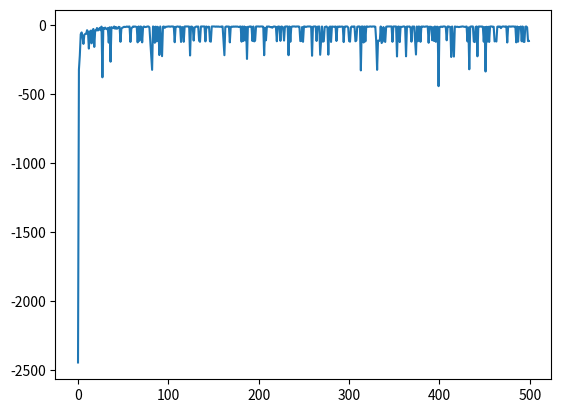
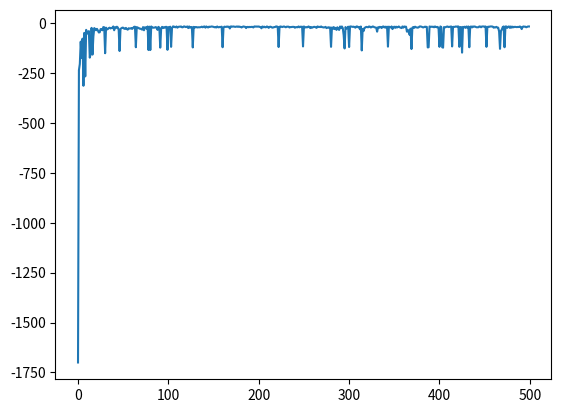

These figures' Python source, in order:
from __future__ import print_function
import numpy as np
import matplotlib.pyplot as plt
import math


class CliffWalking:

    rewQ = []
    rewS = []
    def is_final(self, r, c):
        return r == 0 and c == 11

    def pick_action(self, e, q, r, c):
        if np.random.rand() > e:
            return np.argmax(q[r, c])
        else:
            return np.random.randint(4)

    def take_action(self, ac, row, col):
        if ac == 0:
            row += 1
        elif ac == 1:
            row -= 1
        elif ac == 2:
            col += 1
        else:
            col -= 1
        if row < 0:
            row = 0
        if col < 0:
            col = 0
        if row > 3:
            row = 3
        if col > 11:
            col = 11
        return [row, col]

    def sarsa(self, episodes, alpha, epislon, gamma):
        Q = np.zeros(4 * 12 * 4).reshape((4, 12, 4))
        R = np.zeros(4 * 12).reshape((4, 12))
        R.fill(-1.0)
        R[0, 1:11] = -100.0
        # R[2, 1:11, 1] = -100.0
        # R[0, 1:11, 0] = -100.0
        print(R)
        AS = ["UP", "DOWN", "RIGHT", "LEFT"]
        ASS = ["^", "V", ">", "<"]
        A = [0, 1, 2, 3]
        rew = []
        for e in range(episodes):
            rewards = 0
            row = 0
            col = 0
            steps = 0
            while not self.is_final(row, col):
                a_ = self.pick_action(epislon, Q, row, col)
                row_, col_ = self.take_action(a_, row, col)
                # print(Q[row, col, A])
                reward = R[row_, col_]
                rewards += reward
                if row_ == 0 and 0 < col_ < 11:
                    row_ = 0
                    col_ = 0
                new_ac = self.pick_action(epislon, Q, row_, col_)
                Q[row, col, a_] = \
                    Q[row, col, a_] + alpha * (reward +
                                               gamma * Q[row_, col_, new_ac]
                                               - Q[row, col, a_])
                # print("S:[{} {}], A:{}, S':[{} {}], R:{}, Q(S,a)={}".format(row, col, AS[a_], row_, col_, reward,
                #                                                             Q[row, col, a_]))
                row = row_
                col = col_
                steps += 1
            rew.append(rewards)
        plt.figure()
        plt.plot(np.arange(len(rew)), rew)
        plt.show()

    def qlearning(self, episodes, alpha, epislon, gamma):
        Q = np.zeros(4 * 12 * 4).reshape((4, 12, 4))
        R = np.zeros(4 * 12).reshape((4, 12))
        R.fill(-1.0)
        R[0, 1:11] = -100.0
        # R[2, 1:11, 1] = -100.0
        # R[0, 1:11, 0] = -100.0
        print(R)
        AS = ["UP", "DOWN", "RIGHT", "LEFT"]
        ASS = ["^", "V", ">", "<"]
        A = [0, 1, 2, 3]
        rew = []
        for e in range(episodes):
            rewards = 0
            row = 0
            col = 0
            steps = 0
            while not self.is_final(row, col):
                a_ = self.pick_action(epislon, Q, row, col)
                row_, col_ = self.take_action(a_, row, col)
                # print(Q[row, col, A])
                reward = R[row_, col_]
                rewards += reward
                if row_ == 0 and 0 < col_ < 11:
                    row_ = 0
                    col_ = 0
                Q[row, col, a_] = \
                    Q[row, col, a_] + alpha * (reward +
                                               gamma * Q[row_, col_, [np.argmax(Q[row_, col_])]]
                                               - Q[row, col, a_])
                # print("S:[{} {}], A:{}, S':[{} {}], R:{}, Q(S,a)={}".format(row, col, AS[a_], row_, col_, reward,
                #                                                             Q[row, col, a_]))
                row = row_
                col = col_
                steps += 1
            rew.append(rewards)
        plt.figure()
        plt.plot(np.arange(len(rew)), rew)
        plt.show()

    def __init__(self, q, episodes=500, alpha=0.5, epsilon=0.1, gamma=1.0):
        if q:
            self.qlearning(episodes, alpha, epsilon, gamma)
        else:
            self.sarsa(episodes, alpha, epsilon, gamma)


if __name__ == '__main__':
    rewq = CliffWalking(True)
    rews = CliffWalking(False)



